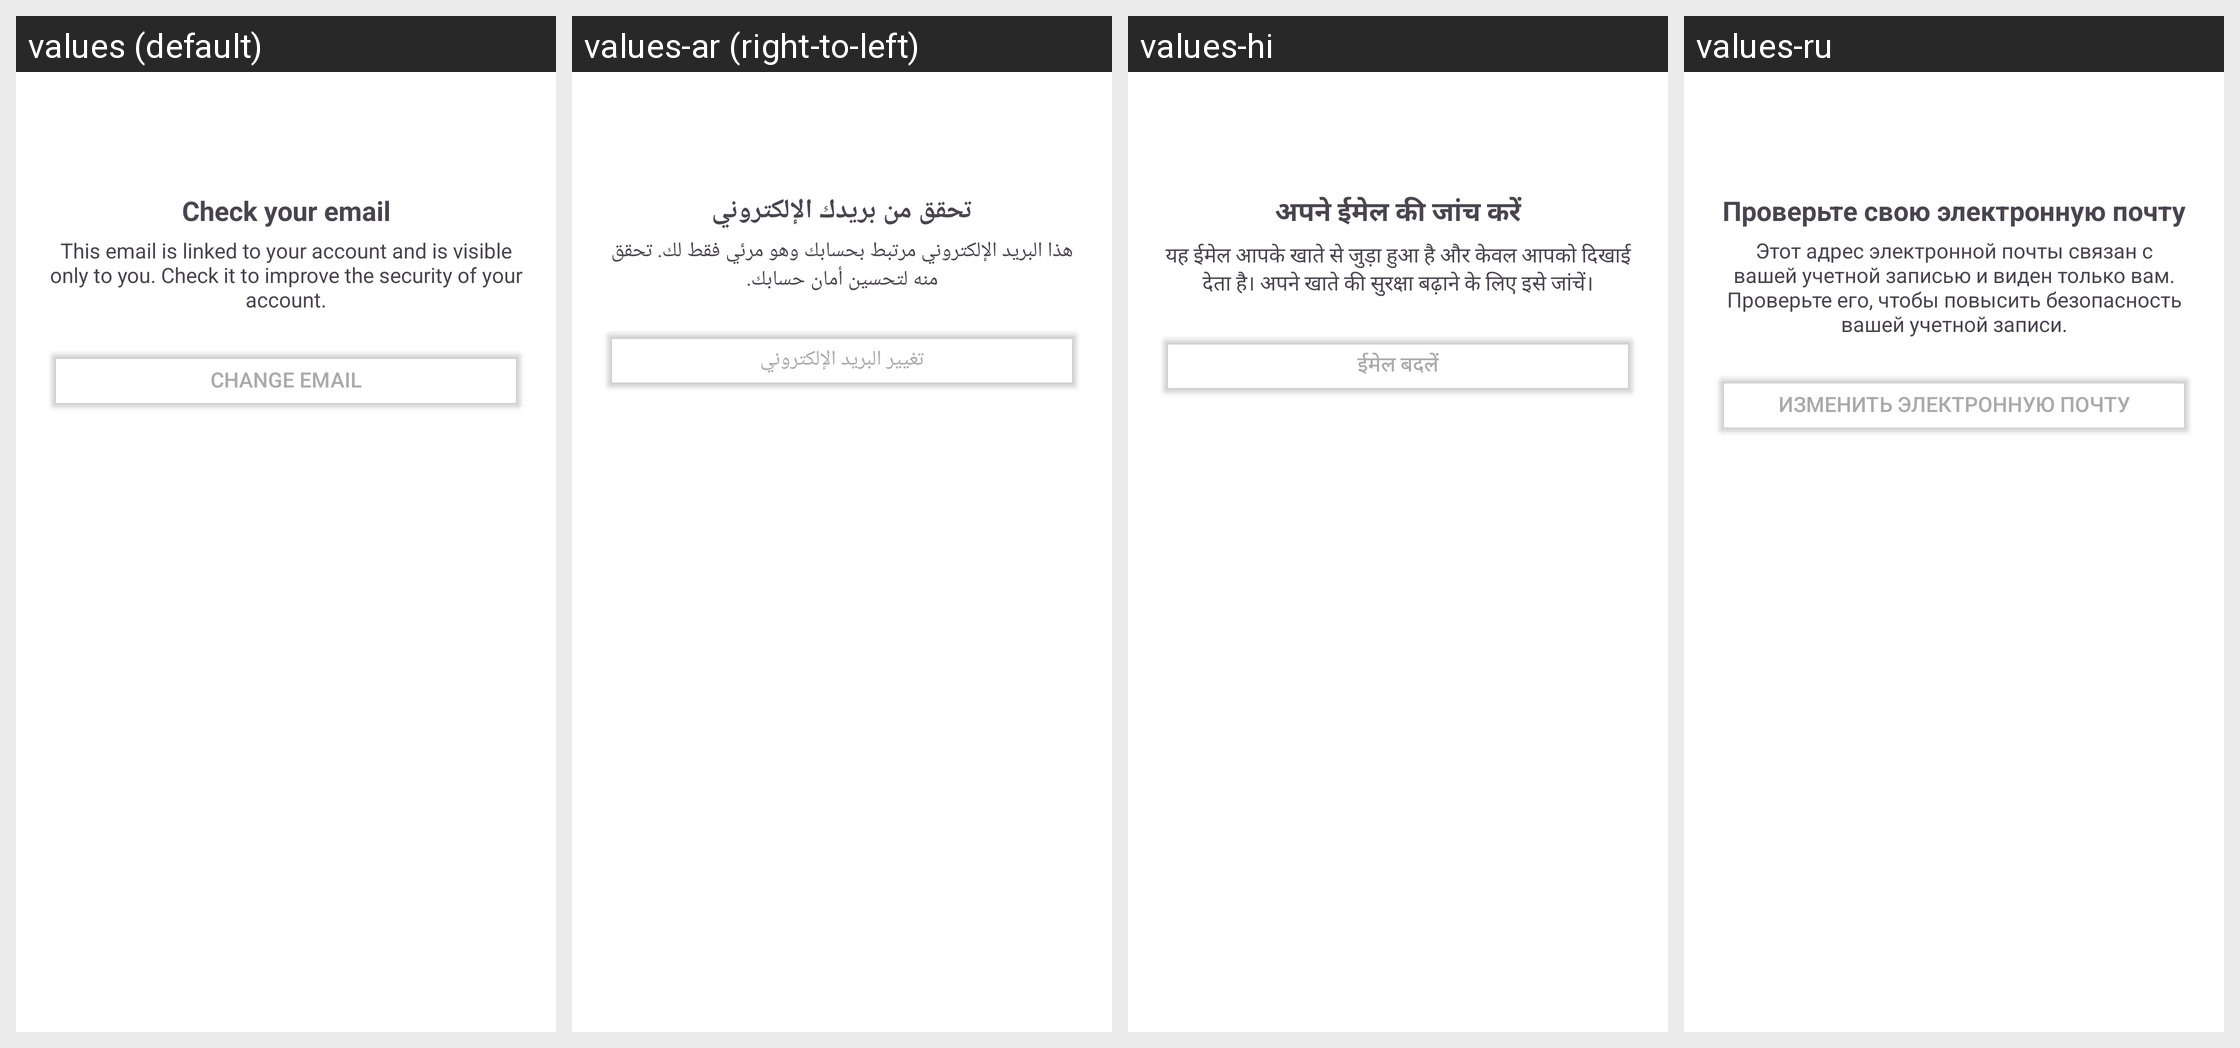

Strings drawn on this Android screen and how each of the app's shown locales translates them:
Android screen res/layout/dialog_email_verification.xml rendered under 4 locales, left to right: values (default), values-ar (right-to-left), values-hi, values-ru. Device: Nexus 5 (rendered at 1080×1920; each locale shown at half size, 540×960, under a caption strip naming it); theme Theme.VidBr.
Other locales in the repository, not shown: values-en, values-es, values-fr, values-id, values-ko, values-no, values-pt, values-ro, values-tr, values-vi.
Strings drawn on this screen, with the default value and each locale's value (text and hints the layout hard-codes, and strings that could not be matched under every locale, appear in the picture but are not listed):

verify_email
  values: Check your email
  values-ar: تحقق من بريدك الإلكتروني
  values-hi: अपने ईमेल की जांच करें
  values-ru: Проверьте свою электронную почту

email_info
  values: This email is linked to your account and is visible only to you. Check it to improve the security of your account.
  values-ar: هذا البريد الإلكتروني مرتبط بحسابك وهو مرئي فقط لك. تحقق منه لتحسين أمان حسابك.
  values-hi: यह ईमेल आपके खाते से जुड़ा हुआ है और केवल आपको दिखाई देता है। अपने खाते की सुरक्षा बढ़ाने के लिए इसे जांचें।
  values-ru: Этот адрес электронной почты связан с вашей учетной записью и виден только вам. Проверьте его, чтобы повысить безопасность вашей учетной записи.

change_email
  values: Change Email
  values-ar: تغيير البريد الإلكتروني
  values-hi: ईमेल बदलें
  values-ru: Изменить электронную почту
